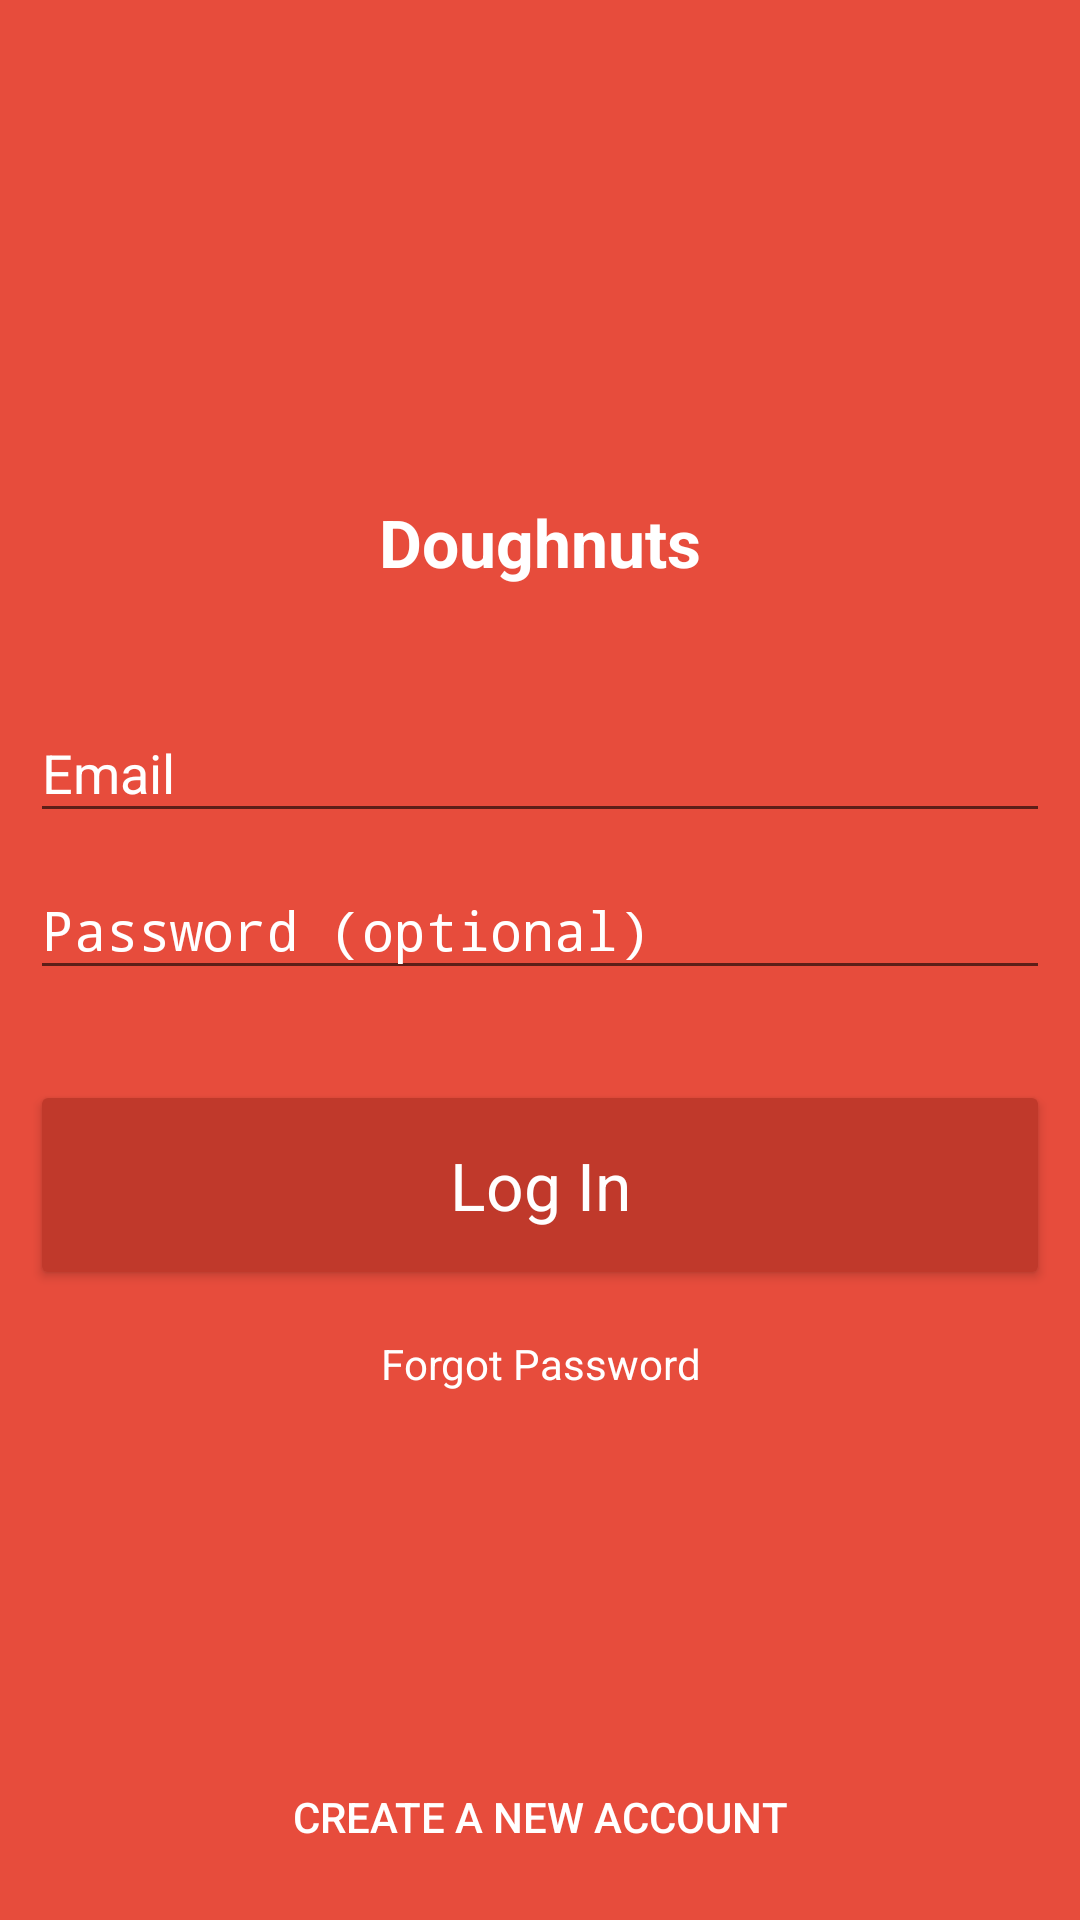

Produce the Android XML layout that renders to this screen, including the resource entries it uses.
<!-- AndroidManifest.xml: application theme AppTheme -->
<!-- res/layout/fragment_login.xml -->
<FrameLayout xmlns:android="http://schemas.android.com/apk/res/android"
    xmlns:tools="http://schemas.android.com/tools"
    android:layout_width="match_parent"
    android:layout_height="match_parent"
    android:background="@color/colorPrimary"
    tools:context="com.frostox.doughnuts.fragments.Login"
    android:paddingTop="?android:attr/actionBarSize">

    <RelativeLayout
        android:id="@+id/mainContent"
        android:layout_width="match_parent"
        android:layout_height="match_parent"
        android:layout_marginLeft="10dp"
        android:layout_marginRight="10dp">


        <android.support.design.widget.TextInputLayout
            android:layout_width="match_parent"
            android:layout_height="wrap_content"
            android:id="@+id/text1"
            android:layout_below="@+id/app_label"
            android:layout_marginTop="30dp">

            <AutoCompleteTextView
                android:id="@+id/email"
                android:layout_width="match_parent"
                android:layout_height="wrap_content"
                android:hint="@string/prompt_email"
                android:textColorHint="@color/white"
                android:textColor="@color/white"
                android:inputType="textEmailAddress"
                android:maxLines="1"
                android:singleLine="true"
                android:imeOptions="actionNext"
                android:nextFocusRight="@id/text1"/>

        </android.support.design.widget.TextInputLayout>

        <android.support.design.widget.TextInputLayout
            android:layout_width="match_parent"
            android:layout_height="wrap_content"
            android:layout_below="@+id/text1"
            android:id="@+id/text2">

            <EditText
                android:id="@+id/password"
                android:layout_width="match_parent"
                android:layout_height="wrap_content"
                android:hint="@string/prompt_password"
                android:textColorHint="@color/white"
                android:textColor="@color/white"
                android:imeActionId="@+id/login"
                android:imeActionLabel="@string/action_sign_in_short"
                android:imeOptions="actionDone"
                android:inputType="textPassword"
                android:maxLines="1"
                android:singleLine="true"
                />

        </android.support.design.widget.TextInputLayout>

        <Button
            android:id="@+id/login"
            style="@style/Widget.AppCompat.Button.Colored"
            android:layout_width="match_parent"
            android:layout_height="70dp"
            android:text="      Log In      "
            android:textAppearance="@style/TextAppearance.AppCompat.Large"
            android:layout_below="@+id/text2"
            android:layout_alignParentRight="true"
            android:layout_alignParentEnd="true"
            android:layout_marginTop="30dp"
            android:textColor="@color/white"
            />

        <Button
            android:layout_width="match_parent"
            android:layout_height="wrap_content"
            android:layout_below="@id/login"
            android:text="Forgot Password"
            android:textColor="@color/white"
            android:paddingTop="15dp"
            android:paddingBottom="15dp"
            android:textAppearance="@style/TextAppearance.AppCompat.Small"
            style="@style/Widget.AppCompat.Button.Borderless"/>

        <ImageView
            android:id="@+id/app_logo"
            android:layout_width="wrap_content"
            android:layout_height="100dp"
            android:src="@drawable/donut"
            android:layout_alignParentTop="true"/>


        <TextView
            android:id="@+id/app_label"
            android:layout_width="wrap_content"
            android:layout_height="wrap_content"
            android:layout_centerHorizontal="true"
            android:layout_below="@+id/app_logo"
            android:layout_marginTop="10dp"
            android:text="@string/app_name"
            android:textColor="@color/white"
            style="@style/TextAppearance.AppCompat.Large"
            android:textStyle="bold"/>

        <Button
            android:id="@+id/sign_up"
            android:layout_width="match_parent"
            android:layout_height="wrap_content"
            android:layout_centerHorizontal="true"
            android:layout_alignParentBottom="true"
            android:layout_marginBottom="10dp"
            android:paddingTop="15dp"
            android:paddingBottom="15dp"
            android:text="Create a new account"
            style="@style/Widget.AppCompat.Button.Borderless"
            android:textColor="@color/white"/>
    </RelativeLayout>

    <RelativeLayout
        android:id="@+id/waito"
        android:layout_width="match_parent"
        android:layout_height="match_parent"
        android:visibility="gone">

        <ProgressBar
            style="?android:attr/progressBarStyleLarge"
            android:layout_width="wrap_content"
            android:layout_height="wrap_content"
            android:id="@+id/progressBar"
            android:layout_centerVertical="true"
            android:layout_centerHorizontal="true"
            android:progress="30"/>

        <TextView
            android:layout_width="match_parent"
            android:layout_height="wrap_content"
            android:gravity="center"
            android:layout_below="@+id/progressBar"
            android:textColor="@color/white"
            android:layout_marginTop="10dp"
            android:text="Ahem.. A moment please.."/>

    </RelativeLayout>

</FrameLayout>
<!-- resources referenced by this layout -->
<resources>
  <color name="colorPrimary">#e74c3c</color>
  <color name="white">#ffffff</color>
  <string name="action_sign_in_short">Sign in</string>
  <string name="app_name">Doughnuts</string>
  <string name="prompt_email">Email</string>
  <string name="prompt_password">Password (optional)</string>
  <style name="AppTheme" parent="Theme.AppCompat.Light.DarkActionBar">
          
          <item name="colorPrimary">@color/colorPrimary</item>
          <item name="colorPrimaryDark">@color/colorPrimaryDark</item>
          <item name="colorAccent">@color/darkMain</item>
          <item name="android:textColorHint">@color/white</item>
          <item name="colorControlActivated">@color/white</item>
      </style>
  <color name="colorPrimaryDark">#e74c3c</color>
  <color name="darkMain">#C0392B</color>
</resources>
